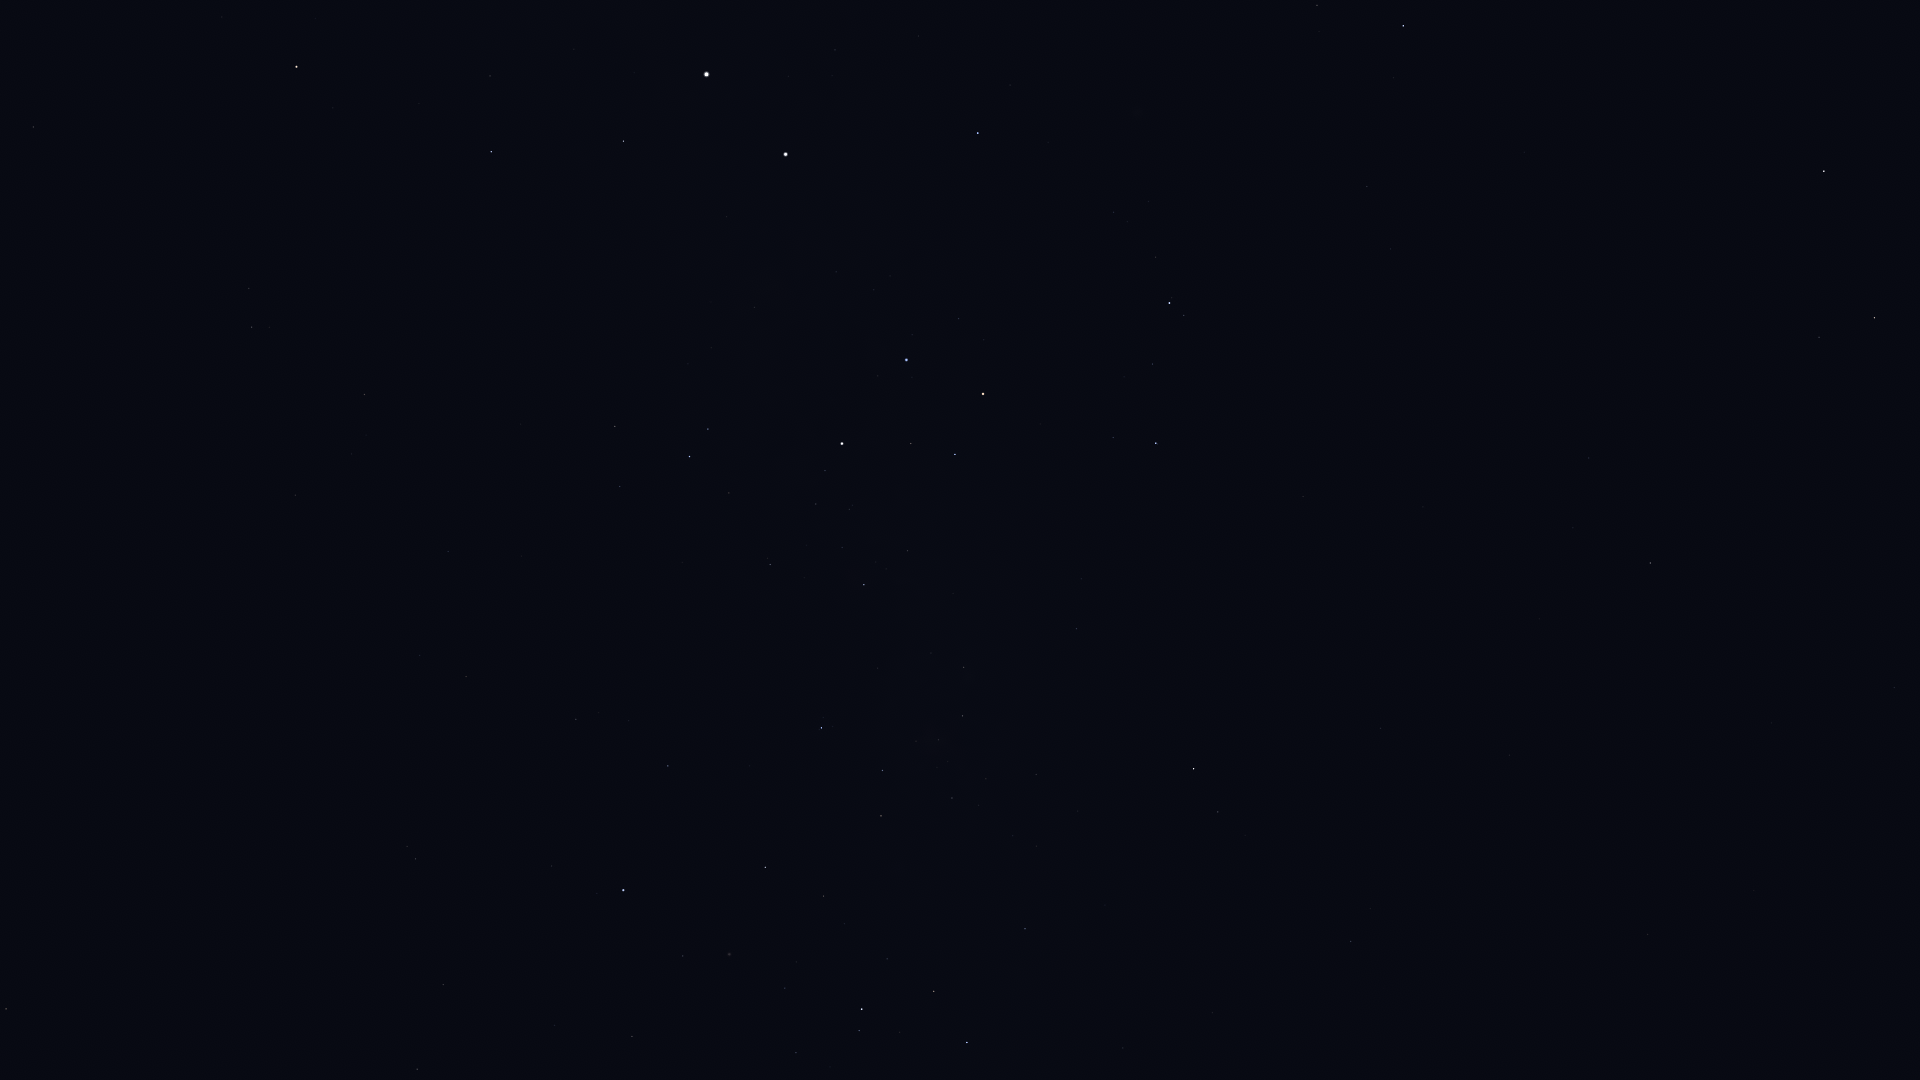

Values plotted in this chart, from the file beside it:
Star_ID, Name, X, Y
17678, HIP 17678, 6, 1009
25918, HIP 25918, 195, 979
26380, Bubup, 211, 1049
34481, HIP 34481, 417, 1069
37284, Ceibo, 351, 868
37504, HIP 37504, 443, 985
39794, HIP 39794, 554, 1025
40702, HIP 40702, 415, 859
41312, HIP 41312, 632, 1036
44382, HIP 44382, 683, 956
45080, HIP 45080, 859, 1031
45238, Miaplacidus, 623, 890
45556, Aspidiske, 862, 1009
45941, Markeb, 967, 1043
48235, Natasha, 1131, 993
48774, HIP 48774, 1025, 929
48926, HIP 48926, 1488, 1060
50099, HIP 50099, 668, 766
50191, HIP 50191, 1351, 942
50371, HIP 50371, 881, 816
51172, HIP 51172, 1648, 935
51232, HIP 51232, 952, 798
51839, HIP 51839, 466, 677
51986, HIP 51986, 1218, 812
52419, HIP 52419, 821, 728
52468, HIP 52468, 916, 741
52521, Macondo, 1595, 830
52727, HIP 52727, 1194, 769
53253, HIP 53253, 963, 716
54204, HIP 54204, 1771, 723
54463, HIP 54463, 964, 667
55174, Hunahpú, 1863, 649
56343, HIP 56343, 1650, 563
56480, HIP 56480, 1081, 579
56561, HIP 56561, 864, 585
57291, Uklun, 969, 551
57363, HIP 57363, 770, 565
57936, HIP 57936, 1589, 458
59196, HIP 59196, 1156, 443
59199, Alchiba, 1819, 337
59747, Imai, 955, 454
60000, HIP 60000, 448, 552
60260, Ginan, 911, 444
60644, Tupã, 820, 451
60718, Acrux, 842, 444
60823, HIP 60823, 1152, 364
61084, Gacrux, 983, 394
61199, HIP 61199, 620, 487
61359, Kraz, 1824, 171
61585, HIP 61585, 690, 457
62322, HIP 62322, 708, 429
62434, Mimosa, 906, 360
65109, HIP 65109, 1403, 26
65936, HIP 65936, 1317, 5
66047, Dofida, 1131, 88
66657, HIP 66657, 978, 133
68702, Hadar, 786, 154
70638, HIP 70638, 295, 495
71680, Men, 147, 1052
71681, Toliman, 707, 74
... 10 more rows
